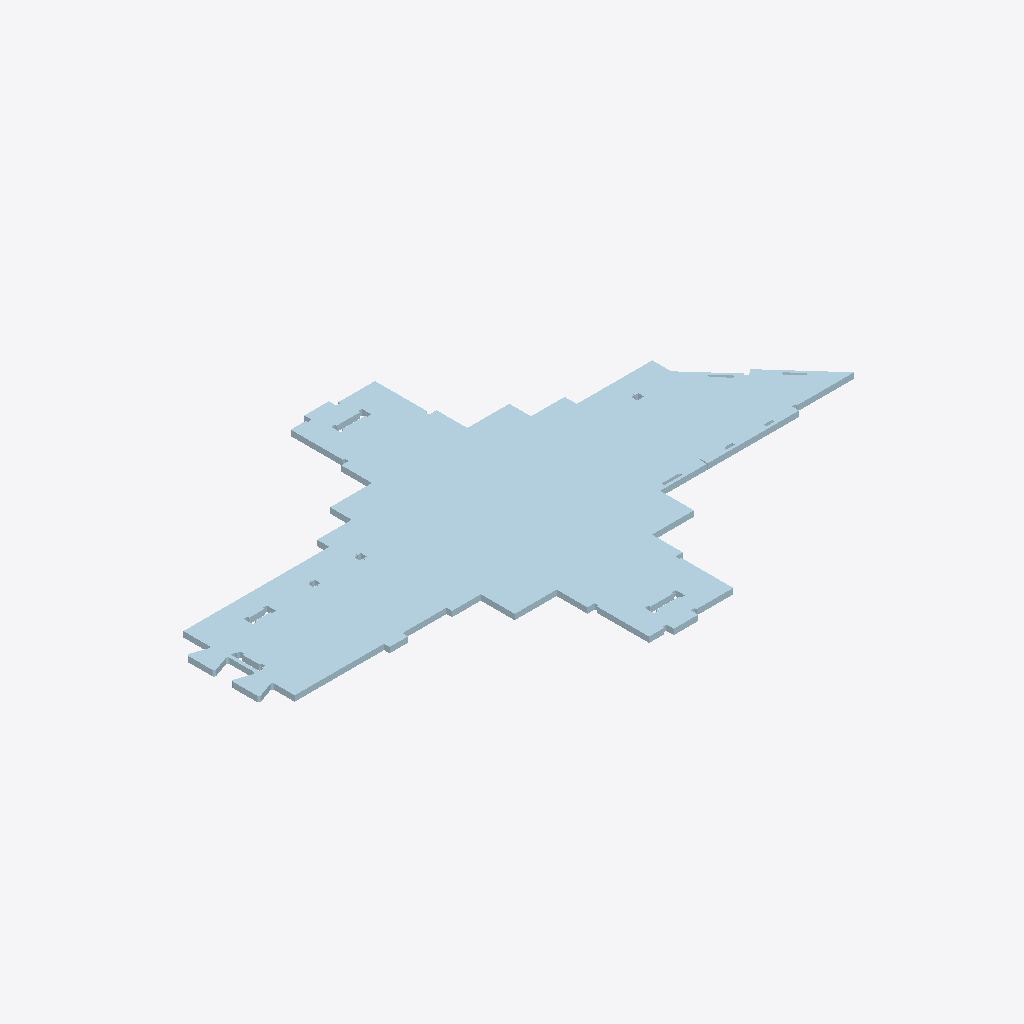
Isometric view of an IFC building model (IFC-SPF (STEP), schema IFC4, length unit millimetre), seen from the south-west, elements coloured by IFC class (only those large enough to see are counted): 16 plates (pale blue).
Extent 1.9 m × 1.2 m × 0.0 m (x, y, z). Storeys (1): My Storey at 0.00 m. Elements (31): 31 IfcPlate.

HEADER;
FILE_DESCRIPTION(('ViewDefinition [CoordinationView]'),'2;1');
FILE_NAME('','2024-07-10T22:43:20',(),(),'IfcOpenShell v0.7.0-c7830e9e5','IfcOpenShell v0.7.0-c7830e9e5','');
FILE_SCHEMA(('IFC4'));
ENDSEC;
DATA;
#43=IFCPROJECT('3w$2WhM5L9kB2LXTBMFKNd',#42,'Template Project',$,$,$,$,(#22,#23),#28);
#40=IFCSITE('31M$FQZyj0QB5cpJdtrlUQ',$,'My Site',$,$,#24,$,$,$,$,$,$,$,$);
#44=IFCBUILDING('2s_PKKrUX3Lweg$r3ZxUDT',$,'My Building',$,$,#41,$,$,$,$,$,$);
#46=IFCBUILDINGSTOREY('1J6PLAe01EOOfXBMMTaecv',$,'My Storey',$,$,#45,$,$,$,$);
#379=IFCPLATE('1dvFBu07z5lBVxCL6dB2Jt',#378,'SKYLIGHT-XXS/3',$,$,#389,#399,$,$);
#723=IFCPLATE('1bUIlumF5C7Opzyr0FAwnl',#722,'SKYLIGHT-XXS/9',$,$,#733,#743,$,$);
#689=IFCPLATE('2p1n3PXib2Fg0csmJpuK4z',#688,'SKYLIGHT-XXS/8',$,$,#699,#707,$,$);
#961=IFCPLATE('37t5iL5urFfPB3XnvKHM5U',#960,'SKYLIGHT-XXS/13',$,$,#971,#981,$,$);
#285=IFCPLATE('050YzHFxX9AucJsdFOcHrE',#284,'SKYLIGHT-XXS/1',$,$,#297,#307,$,$);
#555=IFCPLATE('2$AE04aB58YfI_2SPx_HSG',#554,'SKYLIGHT-XXS/6',$,$,#565,#575,$,$);
#901=IFCPLATE('0$kGgQBbP5OhJdZZjNJpWT',#900,'SKYLIGHT-XXS/12',$,$,#911,#921,$,$);
#443=IFCPLATE('0BXtUPBO582hOC4xuufjLA',#442,'SKYLIGHT-XXS/4',$,$,#453,#463,$,$);
#1099=IFCPLATE('0sL1uhfgDDku2mQ2gfU7cb',#1098,'SKYLIGHT-XXS/15',$,$,#1109,#1117,$,$);
#845=IFCPLATE('2APXTCigP2Mw5OzXkqZm_w',#844,'SKYLIGHT-XXS/11',$,$,#855,#865,$,$);
#499=IFCPLATE('0aoThGhQXDkfG0efjRpAry',#498,'SKYLIGHT-XXS/5',$,$,#509,#519,$,$);
#1021=IFCPLATE('12fBl915HCzeFMELNyrut8',#1020,'SKYLIGHT-XXS/14',$,$,#1031,#1041,$,$);
#785=IFCPLATE('0oyZiNHOLC3xoBKGjTleYB',#784,'SKYLIGHT-XXS/10',$,$,#795,#805,$,$);
#611=IFCPLATE('29yUsmNyr1H9pflB$fOG$t',#610,'SKYLIGHT-XXS/7',$,$,#621,#631,$,$);
#1151=IFCPLATE('1y4PaSODvDzhO9$FjWGD5S',#1150,'SKYLIGHT-XXS/16',$,$,#1161,#1171,$,$);
#343=IFCPLATE('1HMfUgizL26A1jVZ6EUE2y',#342,'SKYLIGHT-XXS/2',$,$,#353,#363,$,$);
ENDSEC;
